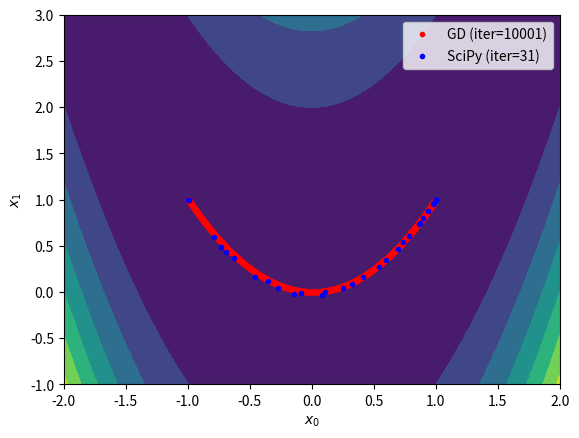

This chart was generated by the following Python code:
import numpy as np
import matplotlib.pyplot as plt
from scipy.optimize import minimize

if __name__ == '__main__':
    # Define a cost function and its gradient
    f   = lambda x: (1 - x[0])**2 + 100*(x[1] - x[0]**2)**2
    fd  = lambda x: np.array([-2 + 2*x[0] -400*x[0]*x[1] + 400*x[0]**3, 200*x[1] - 200*x[0]**2]) # TODO: Fill the gradient vector as [df / dx[0], df / dx[1]]

    # Define the configuration
    x_init = [-1, 1]   # Please try other initial points
    learn_rate = 0.001 # Please try 0.01, 0.005, and 0.0001
    max_iter = 10000   # Please try 100, 1000, and 100000
    min_tol = 1e-6

    # Optimize the cost function using my gradient descent
    x = np.array(x_init)
    gd_xs = [x]
    for i in range(max_iter):
        # Perform the gradient descent
        xp = x
        x = x - learn_rate*fd(x)
        gd_xs.append(x)

        # Check the terminal condition
        if np.linalg.norm(x - xp) < min_tol:
            break
    gd_xs = np.array(gd_xs)

    # Optimize the cost function using SciPy
    result = minimize(f, x_init, tol=min_tol, options={'maxiter': max_iter, 'return_all': True})
    sp_xs = np.array(result.allvecs)

    # Visualize the results
    x_range = np.linspace(-2, 2, 100)
    y_range = np.linspace(-1, 3, 100)
    xx, yy = np.meshgrid(x_range, y_range)
    zz = f((xx, yy))
    plt.contourf(xx, yy, zz)
    plt.plot(gd_xs[:,0], gd_xs[:,1], 'r.', label=f'GD (iter={len(gd_xs)})')
    plt.plot(sp_xs[:,0], sp_xs[:,1], 'b.', label=f'SciPy (iter={result.nit})')
    plt.xlabel('$x_0$')
    plt.ylabel('$x_1$')
    plt.legend()
    plt.show()
